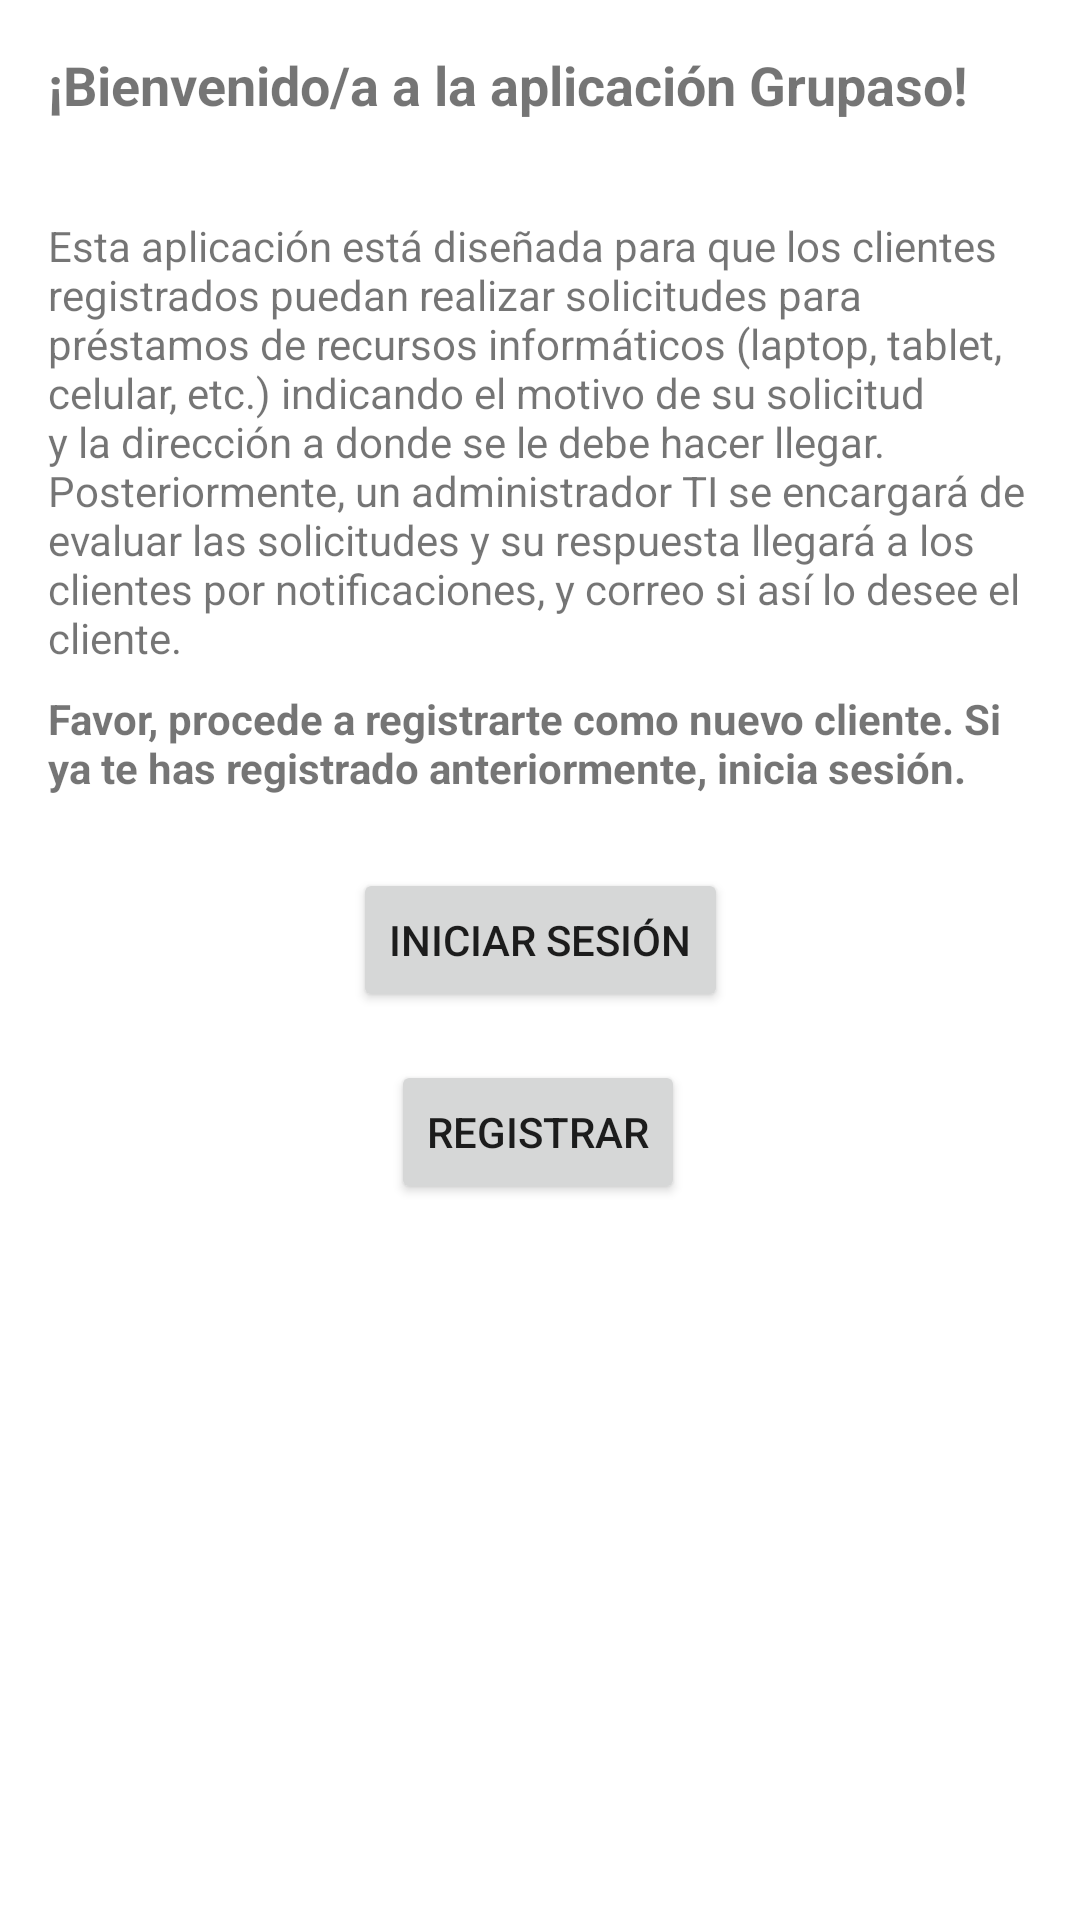

Here is an Android app screen rendered from its layout file. Give the layout XML and the strings, colors and styles it references.
<!-- AndroidManifest.xml: application theme AppTheme -->
<!-- res/layout/activity_main.xml -->
<?xml version="1.0" encoding="utf-8"?>
<ScrollView xmlns:android="http://schemas.android.com/apk/res/android"
    xmlns:app="http://schemas.android.com/apk/res-auto"
    xmlns:tools="http://schemas.android.com/tools"
    android:layout_width="match_parent"
    android:layout_height="match_parent"
    tools:context=".activities.MainActivity">
<androidx.constraintlayout.widget.ConstraintLayout
    android:layout_width="match_parent"
    android:layout_height="match_parent">
    <Button
        android:id="@+id/button"
        android:layout_width="wrap_content"
        android:layout_height="wrap_content"
        android:layout_marginTop="16dp"
        android:onClick="registrar"
        android:text="@string/registrar"
        app:layout_constraintEnd_toEndOf="parent"
        app:layout_constraintHorizontal_bias="0.498"
        app:layout_constraintStart_toStartOf="parent"
        app:layout_constraintTop_toBottomOf="@+id/button2" />

    <Button
        android:id="@+id/button2"
        android:layout_width="wrap_content"
        android:layout_height="wrap_content"
        android:layout_marginTop="24dp"
        android:onClick="ingresar"
        android:text="@string/iniciarSesion"
        app:layout_constraintEnd_toEndOf="parent"
        app:layout_constraintStart_toStartOf="parent"
        app:layout_constraintTop_toBottomOf="@+id/tvRegistrarse" />

    <ImageView
        android:id="@+id/imageView2"
        android:layout_width="wrap_content"
        android:layout_height="wrap_content"
        android:layout_marginTop="16dp"
        android:contentDescription="@string/todo"
        app:layout_constraintEnd_toEndOf="parent"
        app:layout_constraintStart_toStartOf="parent"
        app:layout_constraintTop_toBottomOf="@+id/tvTituloMain"
        app:srcCompat="@drawable/persona" />

    <TextView
        android:id="@+id/tvIntro"
        android:layout_width="0dp"
        android:layout_height="wrap_content"
        android:layout_marginStart="16dp"
        android:layout_marginTop="16dp"
        android:layout_marginEnd="16dp"
        android:text="@string/introduccion"
        app:layout_constraintEnd_toEndOf="parent"
        app:layout_constraintStart_toStartOf="parent"
        app:layout_constraintTop_toBottomOf="@+id/imageView2" />

    <TextView
        android:id="@+id/tvTituloMain"
        android:layout_width="0dp"
        android:layout_height="wrap_content"
        android:layout_marginStart="16dp"
        android:layout_marginTop="16dp"
        android:layout_marginEnd="16dp"
        android:text="@string/tituloMain"
        android:textSize="18sp"
        android:textStyle="bold"
        app:layout_constraintEnd_toEndOf="parent"
        app:layout_constraintStart_toStartOf="parent"
        app:layout_constraintTop_toTopOf="parent" />

    <TextView
        android:id="@+id/tvRegistrarse"
        android:layout_width="0dp"
        android:layout_height="wrap_content"
        android:layout_marginStart="16dp"
        android:layout_marginTop="8dp"
        android:layout_marginEnd="16dp"
        android:text="@string/finalMain"
        android:textStyle="bold"
        app:layout_constraintEnd_toEndOf="parent"
        app:layout_constraintStart_toStartOf="parent"
        app:layout_constraintTop_toBottomOf="@+id/tvIntro" />
</androidx.constraintlayout.widget.ConstraintLayout>
</ScrollView>
<!-- resources referenced by this layout -->
<resources>
  <string name="finalMain">Favor, procede a registrarte como nuevo cliente. Si ya te has registrado anteriormente, inicia sesión.</string>
  <string name="iniciarSesion">Iniciar Sesión</string>
  <string name="introduccion">Esta aplicación está diseñada para que los clientes registrados puedan
                                  realizar solicitudes para préstamos de recursos informáticos (laptop, tablet, celular, etc.)
                                  indicando el motivo de su solicitud y la dirección a donde se le debe hacer llegar.
                                  Posteriormente, un administrador TI se encargará de evaluar las solicitudes y su respuesta
                                  llegará a los clientes por notificaciones, y correo si así lo desee el cliente.</string>
  <string name="registrar">Registrar</string>
  <string name="tituloMain">¡Bienvenido/a a la aplicación Grupaso!</string>
  <string name="todo">TODO</string>
  <style name="AppTheme" parent="Theme.MaterialComponents.DayNight.DarkActionBar">
          
      </style>
</resources>
